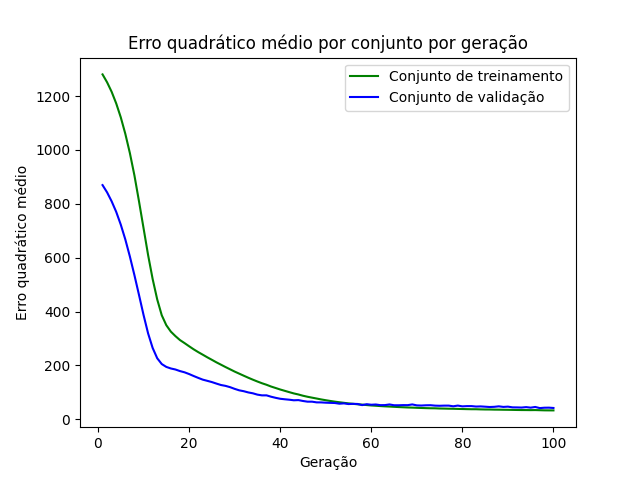

The file beside this chart, header and first rows:
epoch, loss_train, loss_val
1, 1280, 869.5
2, 1251, 842.4
3, 1216, 809.2
4, 1173, 770.2
5, 1121, 722.8
6, 1060, 667.7
7, 988.3, 604.5
8, 905.3, 535.1
9, 809.6, 462
10, 709.9, 387.5
11, 610, 319.1
12, 520.9, 265.1
13, 445.3, 226.9
14, 386.3, 205.2
15, 349.4, 194.6
16, 325.5, 188.8
17, 308.9, 185
18, 294.2, 179.2
19, 283, 174.6
20, 271.3, 168.2
21, 260, 160.9
22, 249.6, 154
23, 240, 147.4
24, 230.3, 142.9
25, 221, 138.4
26, 211.6, 132.7
27, 202.9, 127.4
28, 194.2, 124.2
29, 185.8, 119.5
30, 177.3, 113.2
31, 169.7, 107.7
32, 162, 104.5
33, 154.5, 99.9
34, 147.3, 96.68
35, 140.5, 91.74
36, 134, 89.02
37, 128.4, 89.1
38, 121.8, 84.02
39, 116.4, 79.9
40, 110.8, 76.4
41, 105.9, 74.54
42, 100.9, 72.89
43, 96.19, 70.77
44, 92.33, 71.44
45, 87.68, 68.17
46, 83.86, 65.64
47, 80.51, 65.6
48, 77.31, 63.01
49, 73.95, 62.89
50, 71.02, 61.86
51, 68.24, 61.23
52, 65.7, 60.66
53, 63.44, 58.09
54, 61.32, 59.27
55, 59.31, 56.77
56, 57.59, 57.57
57, 55.84, 57.07
58, 54.69, 52.86
59, 53.03, 56.26
60, 51.54, 54.22
... 40 more rows
